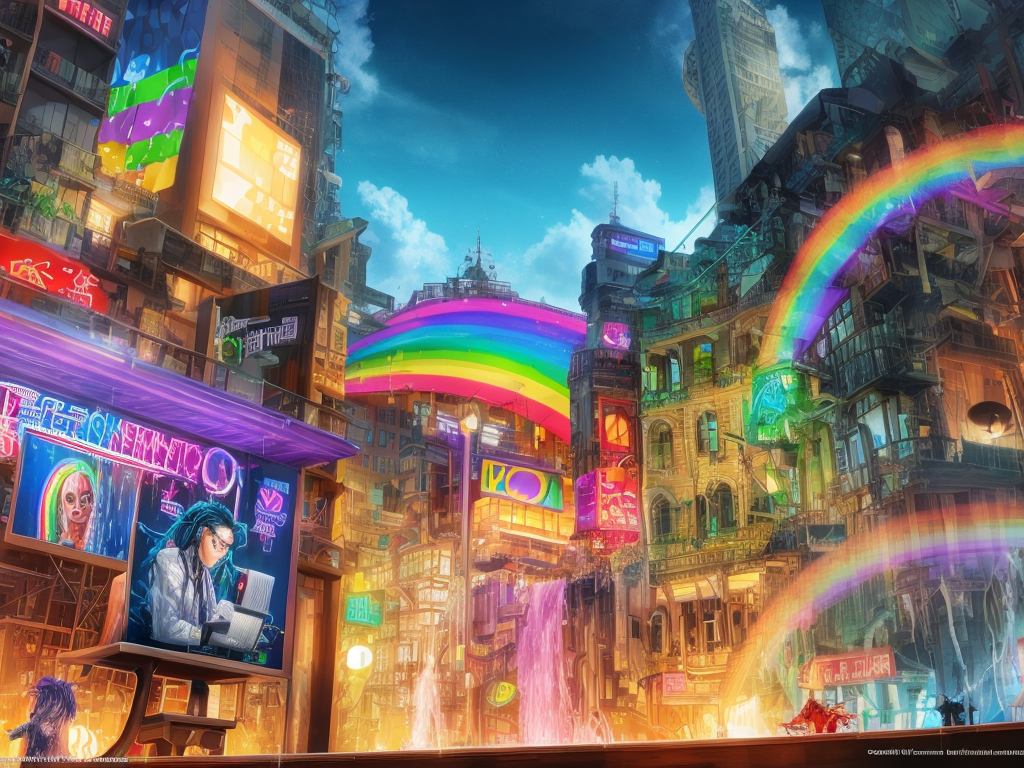
Generation parameters embedded in this image by AUTOMATIC1111 Stable Diffusion web UI or a fork of it (Forge, ...) (PNG 'parameters' text chunk):
splash page for digital artist website, dripping water pouring on coding designer anthropomorphic cat man, hyperrealistic design, rainbows, amazing punk braided rainbow dreadlocks, sidelight, gears, labcoat, widgets, pulleys, rube goldberg machine, laptop, matrix code, incredible design, easel, kittens, flying fox, ramen noodles, pouty, large dark green eyes
Negative prompt: ((words)), (logo)   neg_realism512 , (conjoined), tiling, blurry, lowres, less than five fingers, more than five fingers, ugly hands, (extra limb), missing limb, ((b&w)), missing toe, extra toe,  missing toes, , words, missing limbs, missing leg, missing arm, bad anatomy, missing fingers, extra fingers, flat picture, bad art, ((blurry)), duplicate, [redacted], [redacted]ish, detached, logo, words
Steps: 150, Sampler: Euler a, CFG scale: 7, Seed: 1132039610, Size: 1024x768, Model hash: 8547dbc3ca, Model: Lucid's_Mix_lucidsMix_v10
Template: __splash__
Negative Template: __bad__